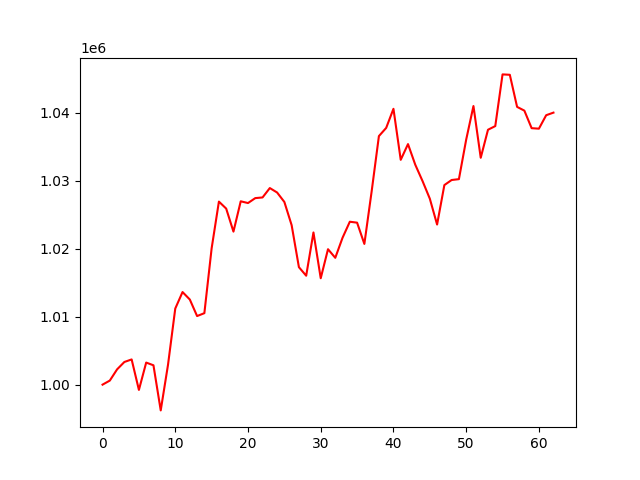

Source data for this figure (header and first rows):
account_value, date, daily_return
1000000, 2018-07-03, 
1000598, 2018-07-05, 0.0005975
1002246, 2018-07-06, 0.001648
1003331, 2018-07-09, 0.001082
1003706, 2018-07-10, 0.0003741
999225, 2018-07-11, -0.004464
1003242, 2018-07-12, 0.00402
1002845, 2018-07-13, -0.0003959
996214, 2018-07-16, -0.006612
1002906, 2018-07-17, 0.006718
1011187, 2018-07-18, 0.008257
1013609, 2018-07-19, 0.002395
1012512, 2018-07-20, -0.001082
1010082, 2018-07-23, -0.0024
1010506, 2018-07-24, 0.0004201
1020038, 2018-07-25, 0.009432
1026904, 2018-07-26, 0.006731
1025877, 2018-07-27, -0.001
1022493, 2018-07-30, -0.003299
1026949, 2018-07-31, 0.004358
1026691, 2018-08-01, -0.000251
1027417, 2018-08-02, 0.000707
1027515, 2018-08-03, 9.536116803299244e-05
1028895, 2018-08-06, 0.001343
1028243, 2018-08-07, -0.000634
1026851, 2018-08-08, -0.001353
1023443, 2018-08-09, -0.003319
1017267, 2018-08-10, -0.006034
1016011, 2018-08-13, -0.001235
1022367, 2018-08-14, 0.006256
1015637, 2018-08-15, -0.006582
1019906, 2018-08-16, 0.004203
1018642, 2018-08-17, -0.001239
1021590, 2018-08-20, 0.002893
1023947, 2018-08-21, 0.002307
1023808, 2018-08-22, -0.0001361
1020684, 2018-08-23, -0.003051
1028395, 2018-08-24, 0.007555
1036534, 2018-08-27, 0.007914
1037735, 2018-08-28, 0.00116
1040542, 2018-08-29, 0.002705
1033046, 2018-08-30, -0.007204
1035356, 2018-08-31, 0.002236
1032325, 2018-09-04, -0.002928
1029920, 2018-09-05, -0.002329
1027334, 2018-09-06, -0.002511
1023533, 2018-09-07, -0.003699
1029333, 2018-09-10, 0.005666
1030079, 2018-09-11, 0.0007244
1030205, 2018-09-12, 0.0001226
1036012, 2018-09-13, 0.005637
1040953, 2018-09-14, 0.004769
1033344, 2018-09-17, -0.007309
1037467, 2018-09-18, 0.003989
1038004, 2018-09-19, 0.000518
1045601, 2018-09-20, 0.007319
1045544, 2018-09-21, -5.5100512094785614e-05
1040827, 2018-09-24, -0.004511
1040276, 2018-09-25, -0.0005303
1037698, 2018-09-26, -0.002478
... 3 more rows
